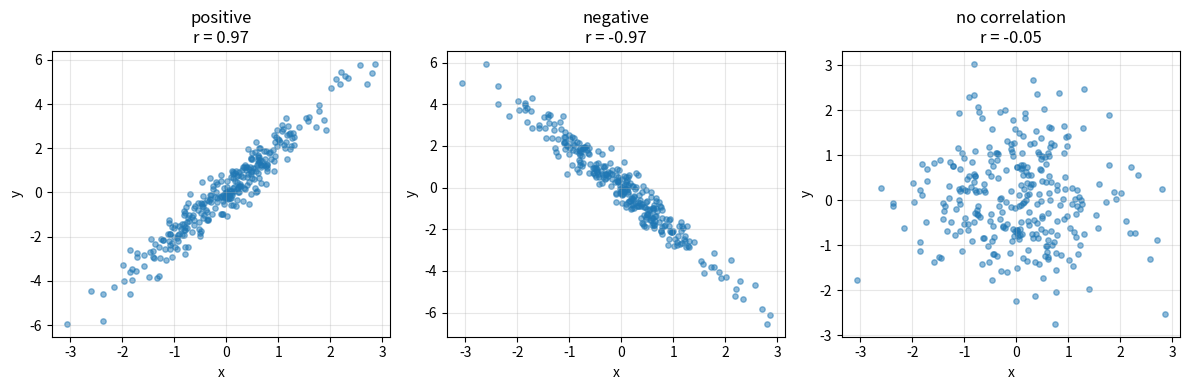

Write Python code to recreate this figure. (Note: this script raises an exception after producing the figure.)
"""
07 — Statistics: mean, variance, covariance, correlation

  • Mean (average): the "center" of the data.
  • Variance: how spread out the data is around the mean. Larger = noisier.
  • Standard deviation: sqrt(variance) — same units as the data.
  • Covariance: do two variables move together? Sign matters; magnitude is hard
    to interpret because units differ.
  • Correlation: covariance scaled to [-1, 1]. Unitless and comparable.

Run: python 07_statistics.py
"""

from pathlib import Path

import matplotlib.pyplot as plt
import numpy as np


rng = np.random.default_rng(seed=42)


# --- One variable ---
data = rng.normal(loc=100, scale=15, size=1000)

print(f"mean:    {data.mean():.2f}     (true 100)")
print(f"var:     {data.var():.2f}      (true 225)")
print(f"std:     {data.std():.2f}      (true 15)")
print(f"min/max: {data.min():.2f} / {data.max():.2f}")
print(f"median:  {np.median(data):.2f}")


# --- Two variables: covariance and correlation ---
# Build a clearly correlated pair: y = 2x + noise
n = 500
x = rng.normal(0, 1, n)
y = 2 * x + rng.normal(0, 0.5, n)

# np.cov returns the 2×2 covariance matrix:
#   [[var(x),    cov(x,y)],
#    [cov(x,y),  var(y) ]]
cov_matrix = np.cov(x, y)
corr_matrix = np.corrcoef(x, y)

print("\ncovariance matrix:")
print(cov_matrix)
print("correlation matrix:")
print(corr_matrix)
print(f"\ncorrelation between x and y: {corr_matrix[0, 1]:.3f}  "
      "(should be near +1)")


# --- Three contrasting cases for the plot ---
n = 300
xs = rng.normal(0, 1, n)
y_pos = 2 * xs + rng.normal(0, 0.5, n)         # strongly positive
y_neg = -2 * xs + rng.normal(0, 0.5, n)        # strongly negative
y_none = rng.normal(0, 1, n)                   # uncorrelated

fig, axes = plt.subplots(1, 3, figsize=(12, 4))
for ax, ys, title in zip(axes,
                         [y_pos, y_neg, y_none],
                         ["positive", "negative", "no correlation"]):
    r = np.corrcoef(xs, ys)[0, 1]
    ax.scatter(xs, ys, alpha=0.5, s=15)
    ax.set_title(f"{title}\nr = {r:.2f}")
    ax.set_xlabel("x")
    ax.set_ylabel("y")
    ax.grid(True, alpha=0.3)

fig.tight_layout()
out = Path(__file__).parent / "figures"
out.mkdir(exist_ok=True)
path = out / "07_statistics.png"
fig.savefig(path, dpi=120, bbox_inches="tight")
plt.close(fig)
print(f"\nfigure saved to: {path}")


# --- Important caveat: correlation ≠ causation ---
# Two variables can be highly correlated by coincidence or because both
# depend on a third (lurking) variable. Always look at the data and the
# domain before claiming one drives the other.
